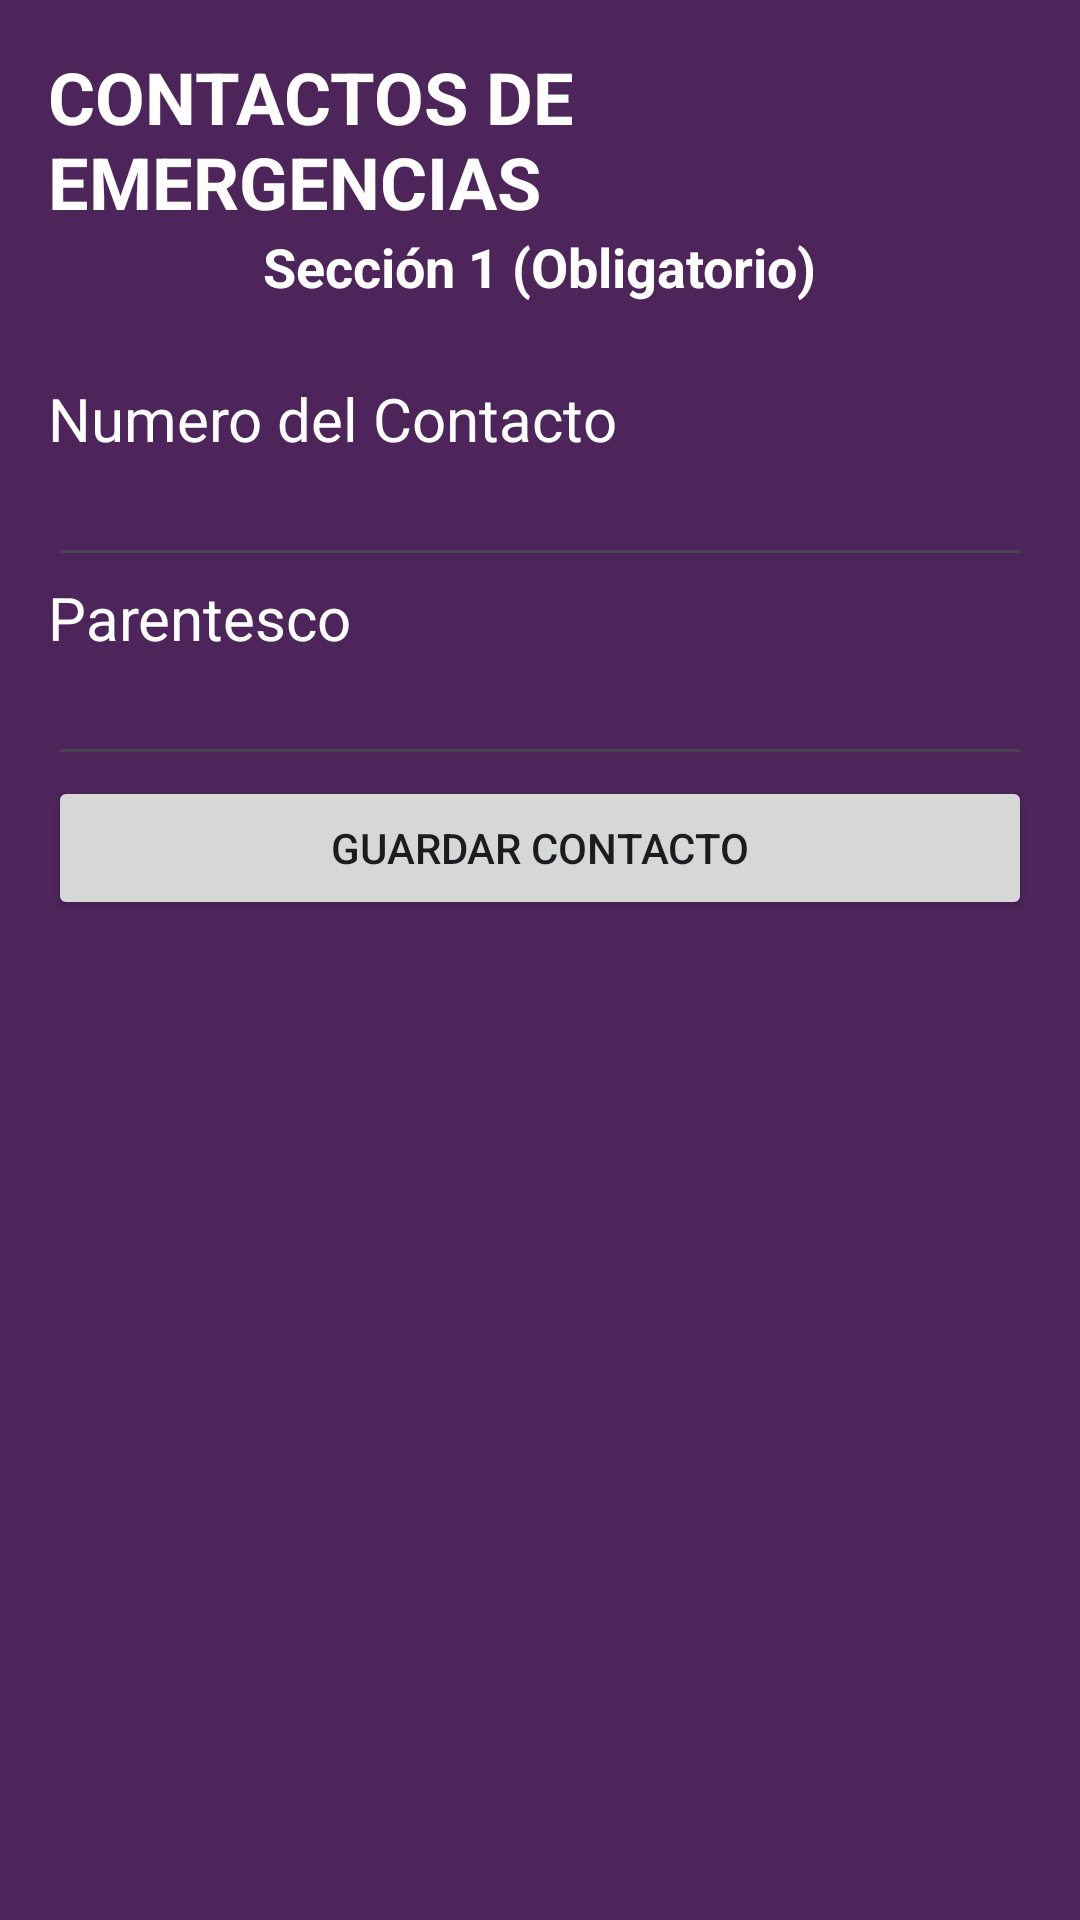

Produce the Android XML layout that renders to this screen, including the resource entries it uses.
<!-- AndroidManifest.xml: application theme Theme.HATUNOFICIAL -->
<!-- res/layout/activity_contactos.xml -->
<?xml version="1.0" encoding="utf-8"?>
<ScrollView xmlns:android="http://schemas.android.com/apk/res/android"
    xmlns:app="http://schemas.android.com/apk/res-auto"
    xmlns:tools="http://schemas.android.com/tools"
    android:layout_width="match_parent"
    android:layout_height="match_parent"
    android:background="#4D255A"
    tools:context=".MainActivity">

    <LinearLayout
        android:layout_width="match_parent"
        android:layout_height="match_parent"
        android:orientation="vertical"
        android:padding="16dp">

        
        <TextView
            android:layout_width="wrap_content"
            android:layout_height="wrap_content"
            android:text="CONTACTOS DE EMERGENCIAS"
            android:textColor="#FFFFFF"
            android:textSize="24sp"
            android:textStyle="bold" />

        
        <TextView
            android:id="@+id/tvSeccion"
            android:layout_width="wrap_content"
            android:layout_height="wrap_content"
            android:layout_gravity="center"
            android:text="Sección 1 (Obligatorio)"
            android:textColor="#FFFFFF"
            android:textSize="18sp"
            android:textStyle="bold" />
        <View
            android:layout_width="match_parent"
            android:layout_height="25dp"/>
        <TextView
            android:layout_width="match_parent"
            android:text="Numero del Contacto"
            android:textSize="20dp"
            android:textColor="@color/white"
            android:layout_height="25dp"
            />

        <EditText
            android:id="@+id/editTextNumero"
            android:layout_width="match_parent"
            android:layout_height="wrap_content"
            android:textColor="#FFFFFF" />



        <TextView

            android:layout_width="match_parent"
            android:text="Parentesco"
            android:textSize="20dp"
            android:textColor="@color/white"
            android:layout_height="25dp"
            />
        <EditText
            android:id="@+id/edittextParentesco"
            android:layout_width="match_parent"
            android:layout_height="wrap_content"
            android:textColor="#FFFFFF" />


        <Button
            android:id="@+id/botoninsertar"
            android:layout_width="match_parent"
            android:layout_height="wrap_content"
            android:text="Guardar Contacto"></Button>
    </LinearLayout>
</ScrollView>
<!-- resources referenced by this layout -->
<resources>
  <style name="Theme.HATUNOFICIAL" parent="Base.Theme.HATUNOFICIAL" />
  <style name="Base.Theme.HATUNOFICIAL" parent="Theme.Material3.DayNight.NoActionBar">
          
          
      </style>
  <!-- not gathered from this repository: default colours our renderer supplied (Android Studio template values) -->
  <color name="white">#FFFFFFFF</color>
</resources>
